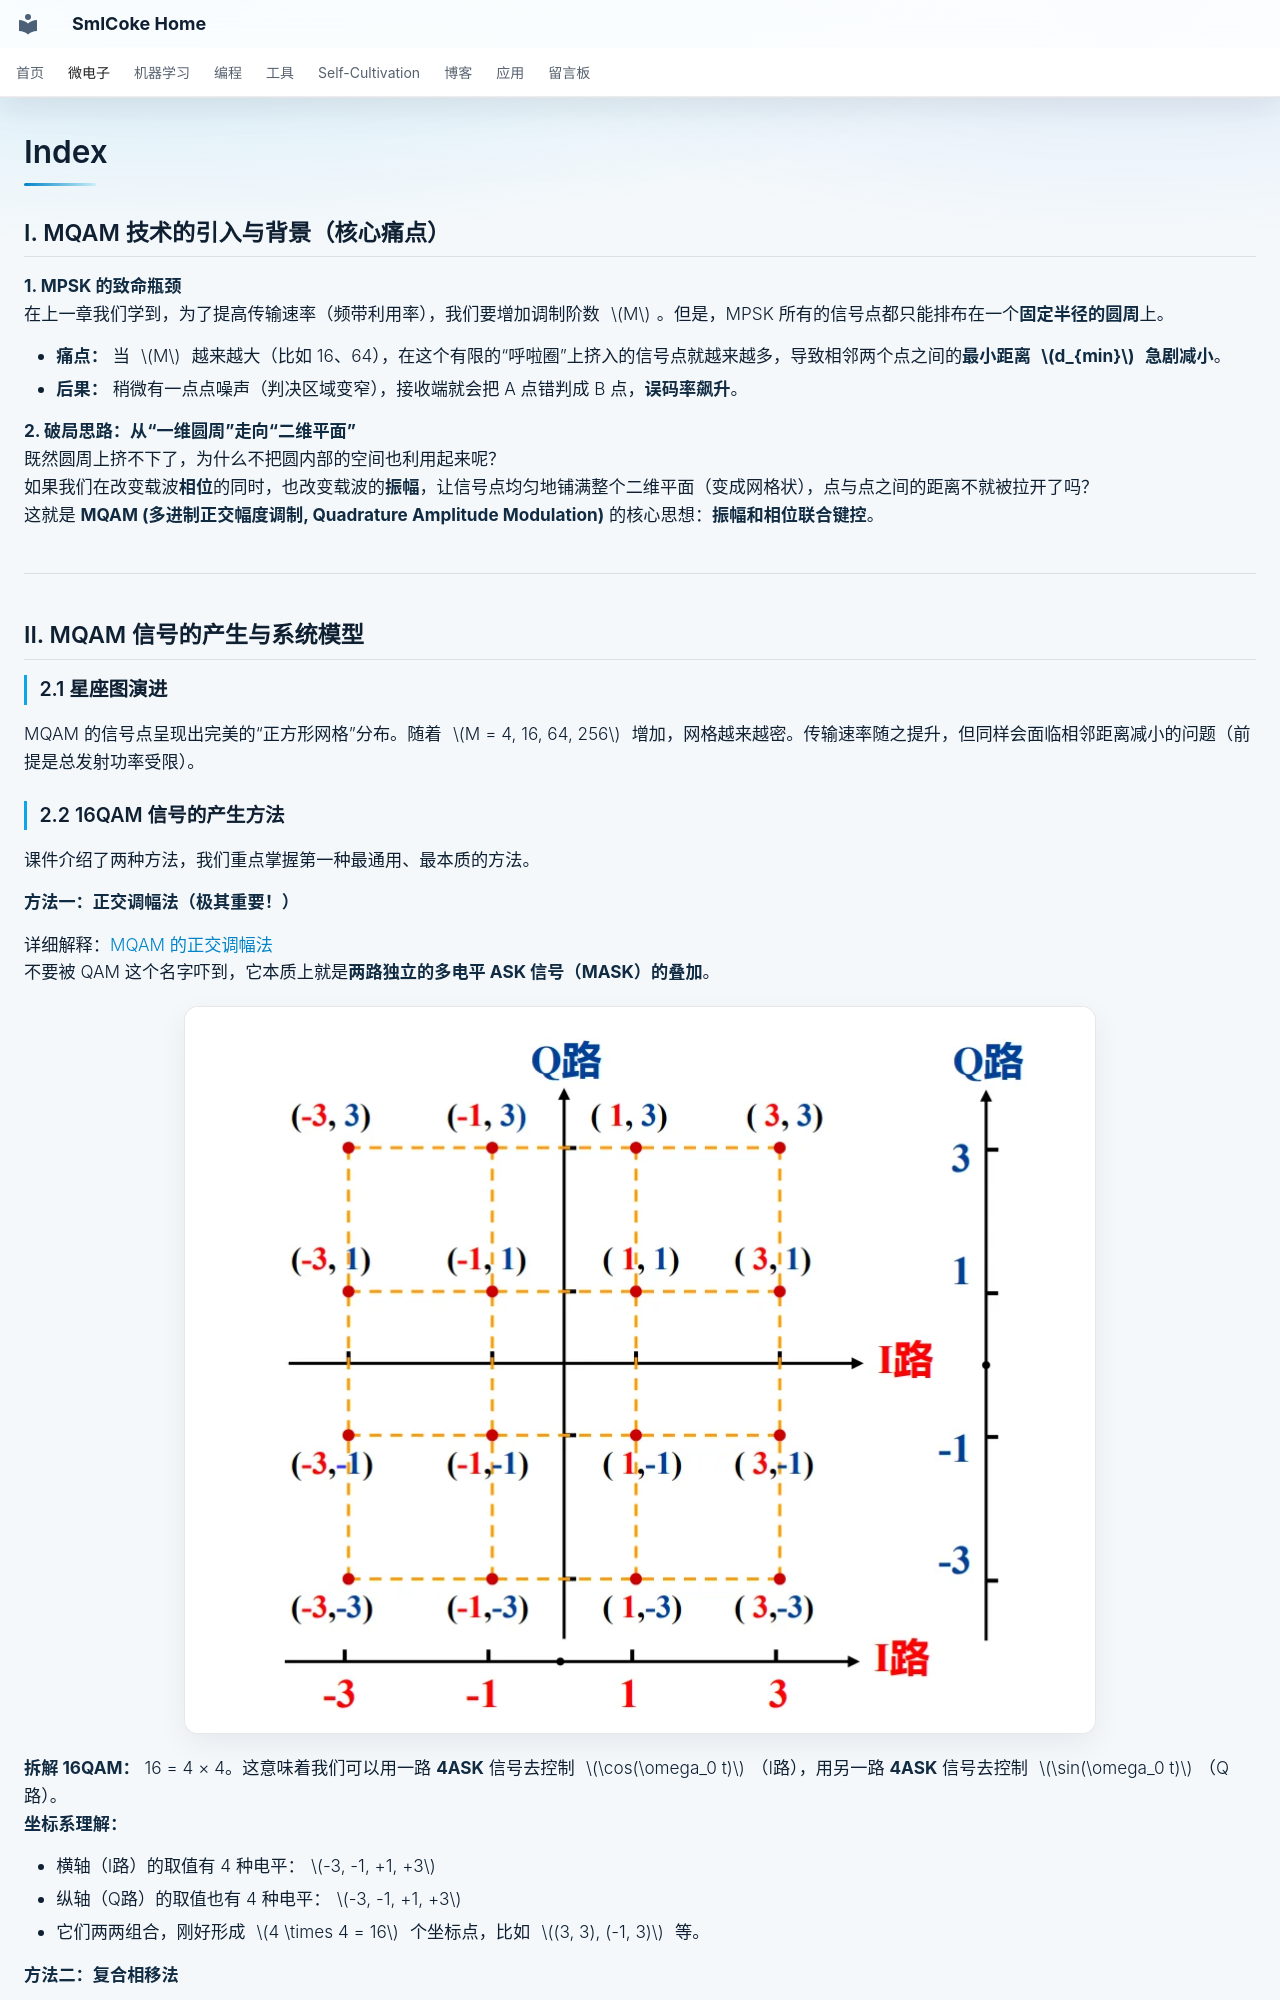

repository: SmlCoke/smlcoke-web · page: microelectronics/digital-circuits/vlsi/mqam/index.html · generator: mkdocs

## I. MQAM 技术的引入与背景（核心痛点）

**1. MPSK 的致命瓶颈**
在上一章我们学到，为了提高传输速率（频带利用率），我们要增加调制阶数 $M$。但是，MPSK 所有的信号点都只能排布在一个**固定半径的圆周**上。

*   **痛点：** 当 $M$ 越来越大（比如 16、64），在这个有限的“呼啦圈”上挤入的信号点就越来越多，导致相邻两个点之间的**最小距离 $d_{min}$ 急剧减小**。
*   **后果：** 稍微有一点点噪声（判决区域变窄），接收端就会把 A 点错判成 B 点，**误码率飙升**。


**2. 破局思路：从“一维圆周”走向“二维平面”**
既然圆周上挤不下了，为什么不把圆内部的空间也利用起来呢？
如果我们在改变载波**相位**的同时，也改变载波的**振幅**，让信号点均匀地铺满整个二维平面（变成网格状），点与点之间的距离不就被拉开了吗？
这就是 **MQAM (多进制正交幅度调制, Quadrature Amplitude Modulation)** 的核心思想：**振幅和相位联合键控**。

---

## II. MQAM 信号的产生与系统模型

### 2.1 星座图演进

MQAM 的信号点呈现出完美的“正方形网格”分布。随着 $M = 4, 16, 64, 256$ 增加，网格越来越密。传输速率随之提升，但同样会面临相邻距离减小的问题（前提是总发射功率受限）。

### 2.2 16QAM 信号的产生方法
课件介绍了两种方法，我们重点掌握第一种最通用、最本质的方法。

**方法一：正交调幅法（极其重要！）**

详细解释：[MQAM 的正交调幅法](mqam/index.md)
不要被 QAM 这个名字吓到，它本质上就是**两路独立的多电平 ASK 信号（MASK）的叠加**。

![alt text](assets/image.webp)

**拆解 16QAM：** 16 = 4 × 4。这意味着我们可以用一路 **4ASK** 信号去控制 $\cos(\omega_0 t)$（I路），用另一路 **4ASK** 信号去控制 $\sin(\omega_0 t)$（Q路）。
**坐标系理解：** 

*   横轴（I路）的取值有 4 种电平：$-3, -1, +1, +3$
*   纵轴（Q路）的取值也有 4 种电平：$-3, -1, +1, +3$
*   它们两两组合，刚好形成 $4 \times 4 = 16$ 个坐标点，比如 $(3, 3), (-1, 3)$ 等。

**方法二：复合相移法**

*   将 16QAM 看作是两路独立的、振幅不同的 QPSK 信号的物理叠加。*(工程上相对少用，理解即可)*。
